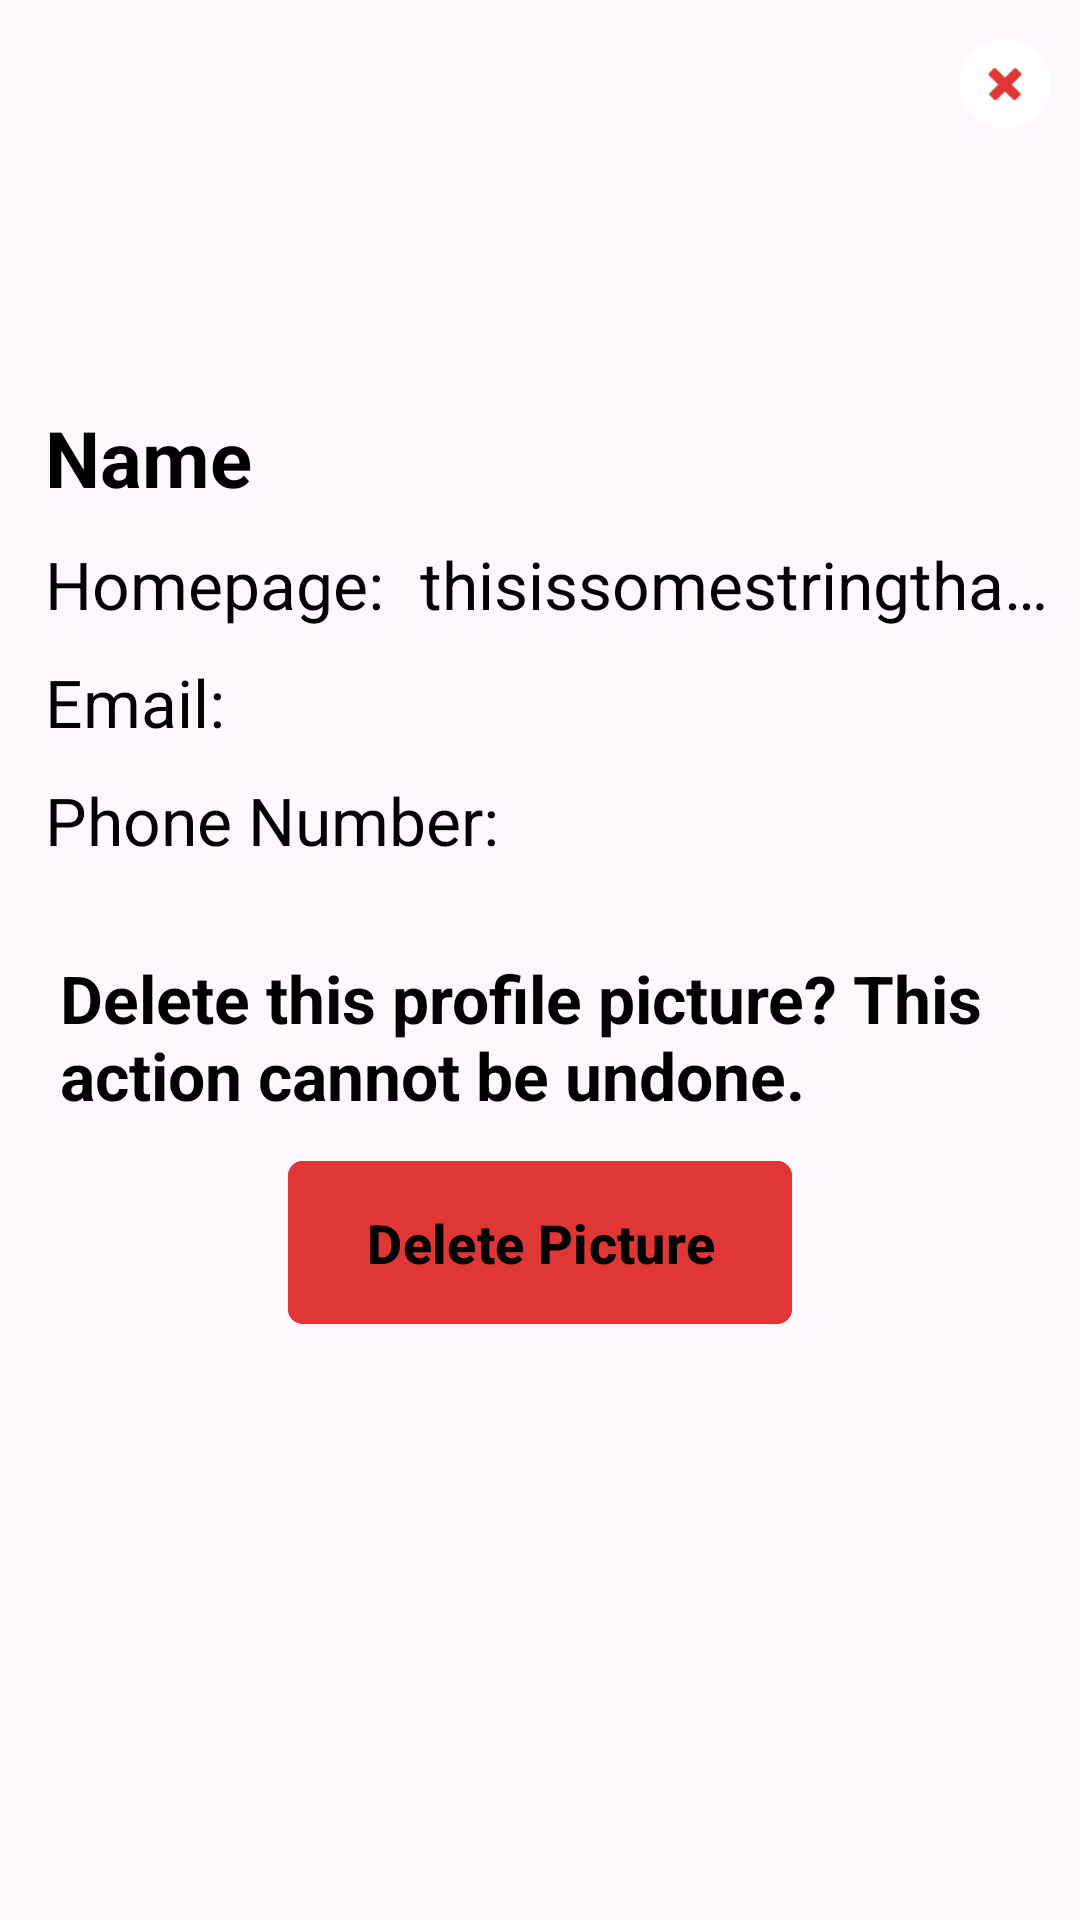

Android layout source for this screen:
<!-- AndroidManifest.xml: application theme Theme.EventGate -->
<!-- res/layout/user_info_popup.xml -->
<?xml version="1.0" encoding="utf-8"?>
<LinearLayout xmlns:android="http://schemas.android.com/apk/res/android"
    android:layout_width="match_parent"
    android:layout_height="wrap_content"
    xmlns:app="http://schemas.android.com/apk/res-auto"
    android:orientation="vertical">

    <RelativeLayout
        android:layout_width="match_parent"
        android:layout_height="wrap_content"
        android:orientation="horizontal">

        <ImageView
            android:id="@+id/profile_picture"
            android:layout_width="100dp"
            android:layout_height="100dp"
            android:layout_centerHorizontal="true"
            android:layout_marginTop="20dp"/>

        <com.google.android.material.button.MaterialButton
            android:id="@+id/user_info_dismiss_button"
            android:layout_width="30dp"
            android:layout_height="30dp"
            android:backgroundTint="@color/white"
            android:insetTop="0dp"
            android:insetBottom="0dp"
            android:layout_alignParentEnd="true"
            android:layout_marginTop="13dp"
            android:layout_marginEnd="10dp"
            android:focusable="false"
            app:icon="@android:drawable/ic_delete"
            app:iconTint="@color/red"
            app:iconGravity="textTop">
        </com.google.android.material.button.MaterialButton>

    </RelativeLayout>


    <RelativeLayout
        android:layout_width="match_parent"
        android:layout_height="wrap_content"
        android:orientation="vertical"
        android:paddingVertical="10dp">


        <TextView
            android:id="@+id/attendee_name"
            android:layout_width="match_parent"
            android:layout_height="wrap_content"
            android:paddingVertical="5dp"
            android:text="@string/name"
            android:textSize="26sp"
            android:textColor="@color/black"
            android:paddingStart="15dp"
            android:paddingEnd="10dp"
            android:gravity="center_vertical"
            android:maxLines="1"
            android:textStyle="bold"
            android:ellipsize="end">
        </TextView>
        <TextView
            android:id="@+id/attendee_homepage"
            android:layout_width="match_parent"
            android:layout_height="wrap_content"
            android:paddingVertical="5dp"
            android:textSize="22sp"
            android:text="thisissomestringthatisverylong"
            android:textColor="@color/black"
            android:gravity="center_vertical"
            android:paddingEnd="10dp"
            android:ellipsize="end"
            android:maxLines="1"
            android:layout_below="@id/attendee_name"
            android:layout_toEndOf="@id/homepage_string"/>

        <TextView
            android:id="@+id/homepage_string"
            android:layout_width="140dp"
            android:layout_height="wrap_content"
            android:paddingVertical="5dp"
            android:text="Homepage: "
            android:textSize="22sp"
            android:textColor="@color/black"
            android:paddingStart="15dp"
            android:gravity="center_vertical"
            android:layout_below="@id/attendee_name">
        </TextView>

        <TextView
            android:id="@+id/attendee_email"
            android:layout_width="match_parent"
            android:layout_height="wrap_content"
            android:paddingVertical="5dp"
            android:textSize="22sp"
            android:paddingEnd="10dp"
            android:ellipsize="end"
            android:maxLines="1"
            android:gravity="center_vertical"
            android:textColor="@color/black"
            android:layout_below="@id/homepage_string"
            android:layout_toEndOf="@id/email"/>

        <TextView
            android:id="@+id/email"
            android:layout_width="85dp"
            android:layout_height="wrap_content"
            android:paddingVertical="5dp"
            android:text="Email: "
            android:textSize="22sp"
            android:textColor="@color/black"
            android:paddingStart="15dp"
            android:gravity="center_vertical"
            android:layout_below="@id/homepage_string">
        </TextView>

        <TextView
            android:id="@+id/phone_number"
            android:layout_width="180dp"
            android:layout_height="wrap_content"
            android:paddingVertical="5dp"
            android:text="Phone Number: "
            android:textSize="22sp"
            android:textColor="@color/black"
            android:paddingStart="15dp"
            android:gravity="center_vertical"
            android:layout_below="@id/email">
        </TextView>

        <TextView
            android:id="@+id/attendee_number"
            android:layout_width="match_parent"
            android:layout_height="wrap_content"
            android:paddingVertical="5dp"
            android:textSize="22sp"
            android:paddingEnd="10dp"
            android:ellipsize="end"
            android:maxLines="1"
            android:textColor="@color/black"
            android:gravity="center_vertical"
            android:layout_below="@id/email"
            android:layout_toEndOf="@id/phone_number"/>

        <TextView
            android:id="@+id/delete_message"
            android:layout_width="match_parent"
            android:layout_height="wrap_content"
            android:layout_below="@id/phone_number"
            android:text="Delete this profile picture? This action cannot be undone."
            android:textSize="22sp"
            android:textColor="@color/black"
            android:textStyle="bold"
            android:layout_marginTop="25dp"
            android:paddingHorizontal="20dp"/>

        <com.google.android.material.button.MaterialButton
            android:id="@+id/delete_picture_button"
            android:layout_width="wrap_content"
            android:layout_height="wrap_content"
            android:layout_marginStart="10dp"
            android:backgroundTint="@color/red"
            android:paddingVertical="15dp"
            android:ems="8"
            android:text="Delete Picture"
            android:textColor="@color/black"
            android:layout_marginTop="10dp"
            android:textSize="18sp"
            android:textStyle="bold"
            app:cornerRadius="5dp"
            android:layout_below="@id/delete_message"
            android:layout_centerHorizontal="true"/>
    </RelativeLayout>

</LinearLayout>
<!-- resources referenced by this layout -->
<resources>
  <color name="black">#FF000000</color>
  <color name="red">#E13636</color>
  <color name="white">#FFFFFFFF</color>
  <string name="name">Name</string>
  <style name="Theme.EventGate" parent="Base.Theme.EventGate" />
  <style name="Base.Theme.EventGate" parent="Theme.Material3.DayNight.NoActionBar">
          
          
      </style>
</resources>
